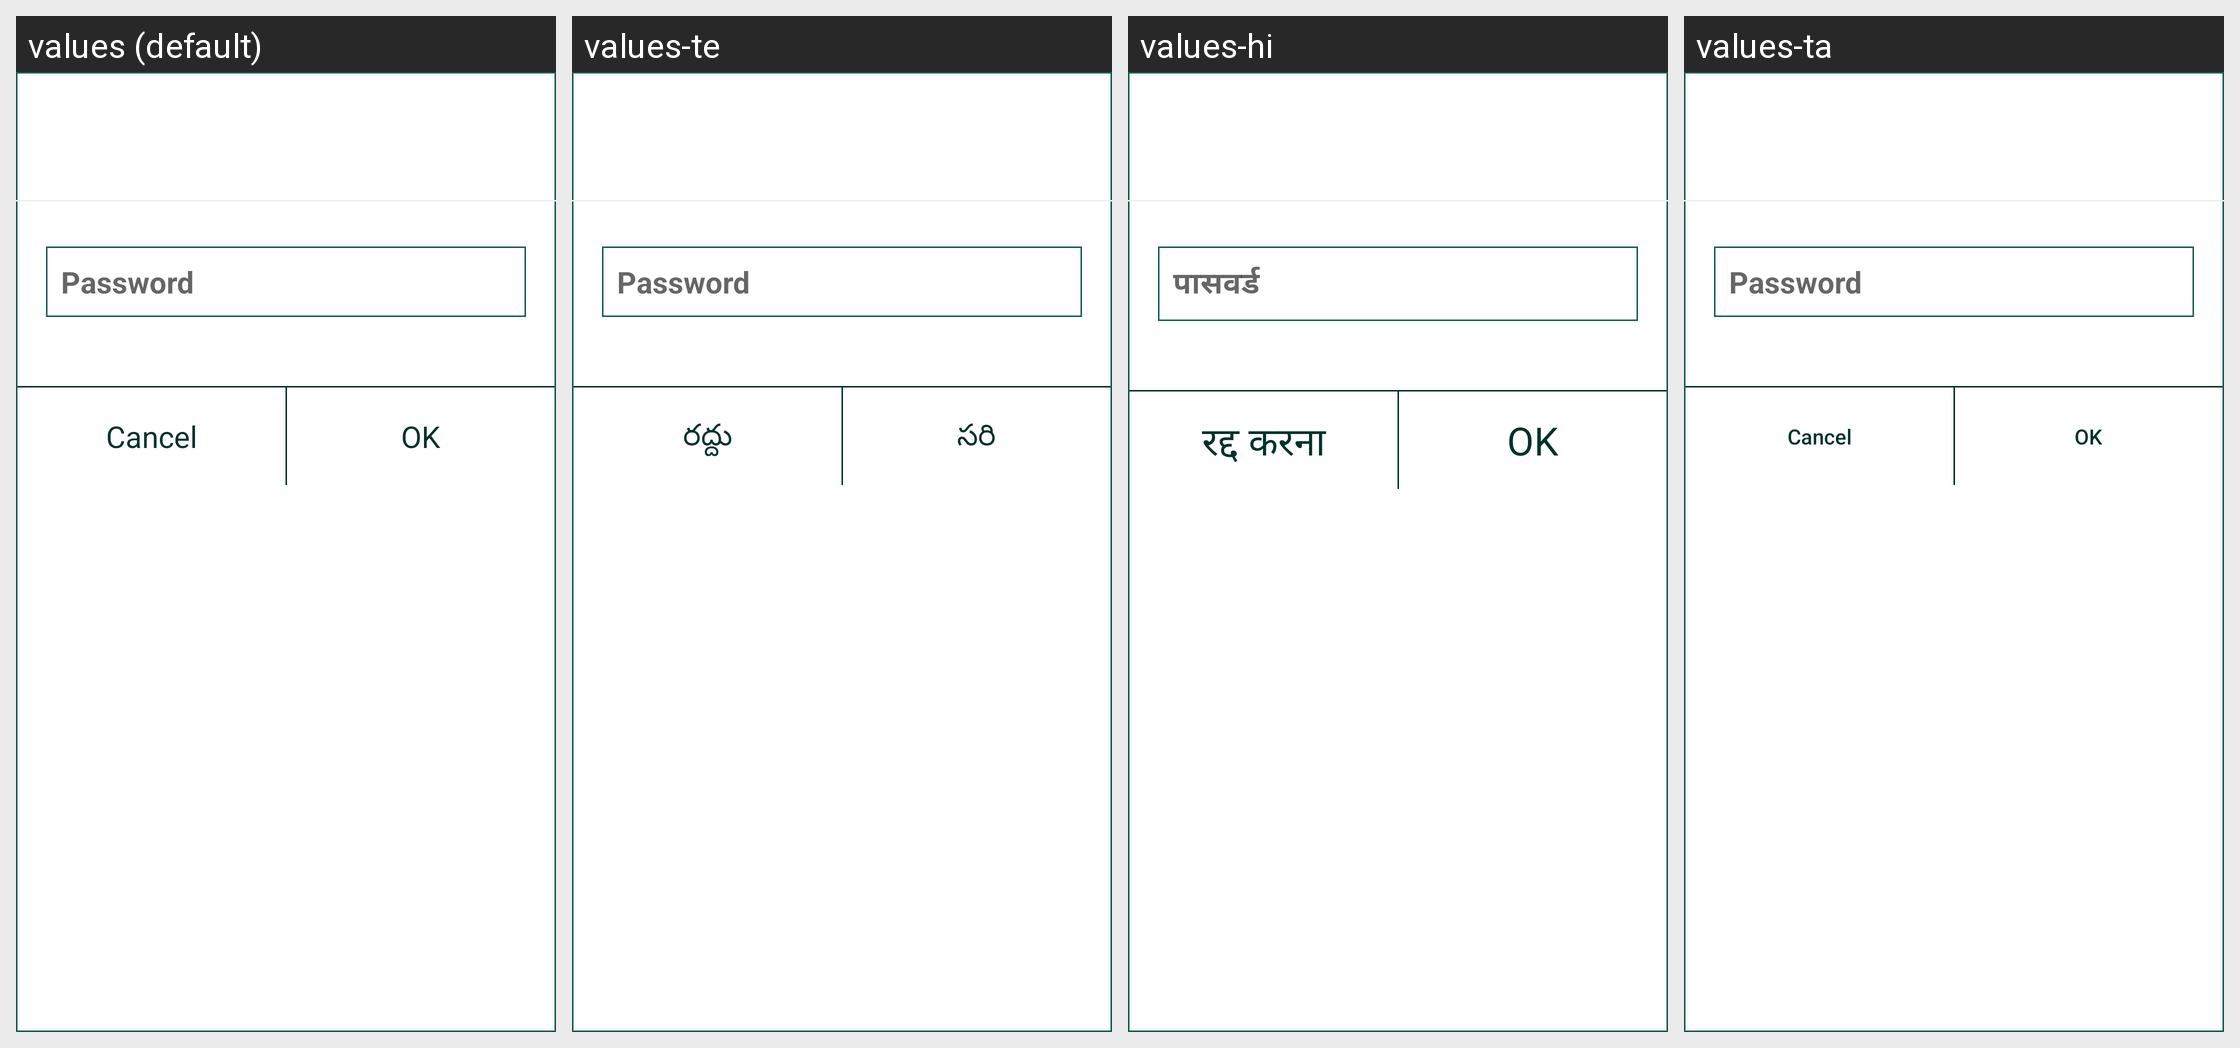

Translations of the strings shown on this Android screen, per locale in the grid:
Android screen res/layout/dialog_close_sale_pass.xml rendered under 4 locales, left to right: values (default), values-te, values-hi, values-ta. Device: Nexus 5 (rendered at 1080×1920; each locale shown at half size, 540×960, under a caption strip naming it); theme AppTheme.
Strings drawn on this screen, with the default value and each locale's value (text and hints the layout hard-codes, and strings that could not be matched under every locale, appear in the picture but are not listed):

password
  values: Password
  values-te: Password
  values-hi: पासवर्ड
  values-ta: Password  [not translated; the default value is used]

cancel
  values: Cancel
  values-te: రద్దు
  values-hi: रद्द करना
  values-ta: Cancel  [not translated; the default value is used]

ok
  values: OK
  values-te: సరి
  values-hi: OK
  values-ta: OK  [not translated; the default value is used]
